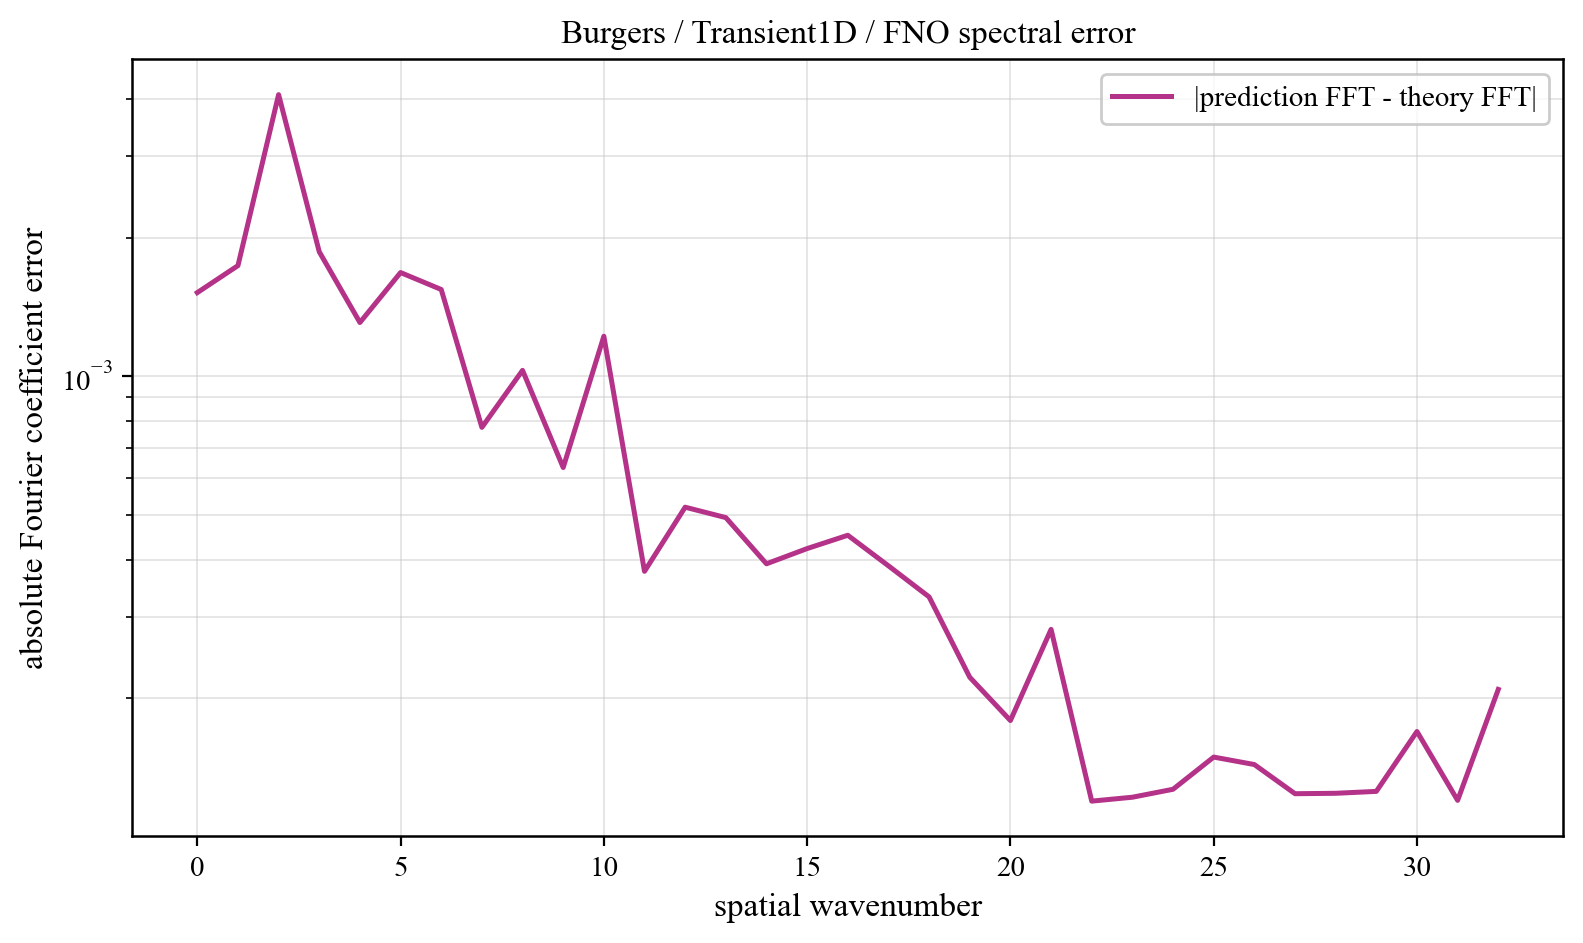

The table this chart was drawn from, first rows:
component, prediction_magnitude, theory_magnitude, absolute_coefficient_error
0, 0.05102, 0.04951, 0.001519
1, 0.09654, 0.09788, 0.001738
2, 0.1394, 0.1414, 0.004085
3, 0.1267, 0.1272, 0.001863
4, 0.03229, 0.03308, 0.001308
5, 0.01535, 0.01678, 0.001679
6, 0.008925, 0.01042, 0.001543
7, 0.007226, 0.007168, 0.0007746
8, 0.005504, 0.005252, 0.00103
9, 0.004411, 0.004016, 0.0006337
10, 0.002238, 0.003167, 0.001221
11, 0.002672, 0.002557, 0.0003772
12, 0.002462, 0.002102, 0.0005197
13, 0.002161, 0.001754, 0.0004934
14, 0.001739, 0.00148, 0.0003916
15, 0.001549, 0.00126, 0.0004226
16, 0.0009306, 0.00108, 0.0004517
17, 0.0009783, 0.0009315, 0.0003877
18, 0.0006628, 0.0008065, 0.0003319
19, 0.0007043, 0.0006999, 0.0002221
20, 0.0006624, 0.0006081, 0.0001789
21, 0.0004515, 0.000528, 0.0002822
22, 0.0004826, 0.0004574, 0.0001196
23, 0.0004139, 0.0003944, 0.000122
24, 0.000354, 0.0003377, 0.0001269
25, 0.0002569, 0.000286, 0.0001491
26, 0.0003402, 0.0002384, 0.0001436
27, 0.000227, 0.0001941, 0.0001241
28, 0.0002071, 0.0001524, 0.0001244
29, 0.0001949, 0.0001127, 0.0001256
30, 0.0001538, 7.433558678028744e-05, 0.0001694
31, 0.0001298, 3.693991721376316e-05, 0.0001201
32, 0.000209, 9.488303488172298e-10, 0.000209
